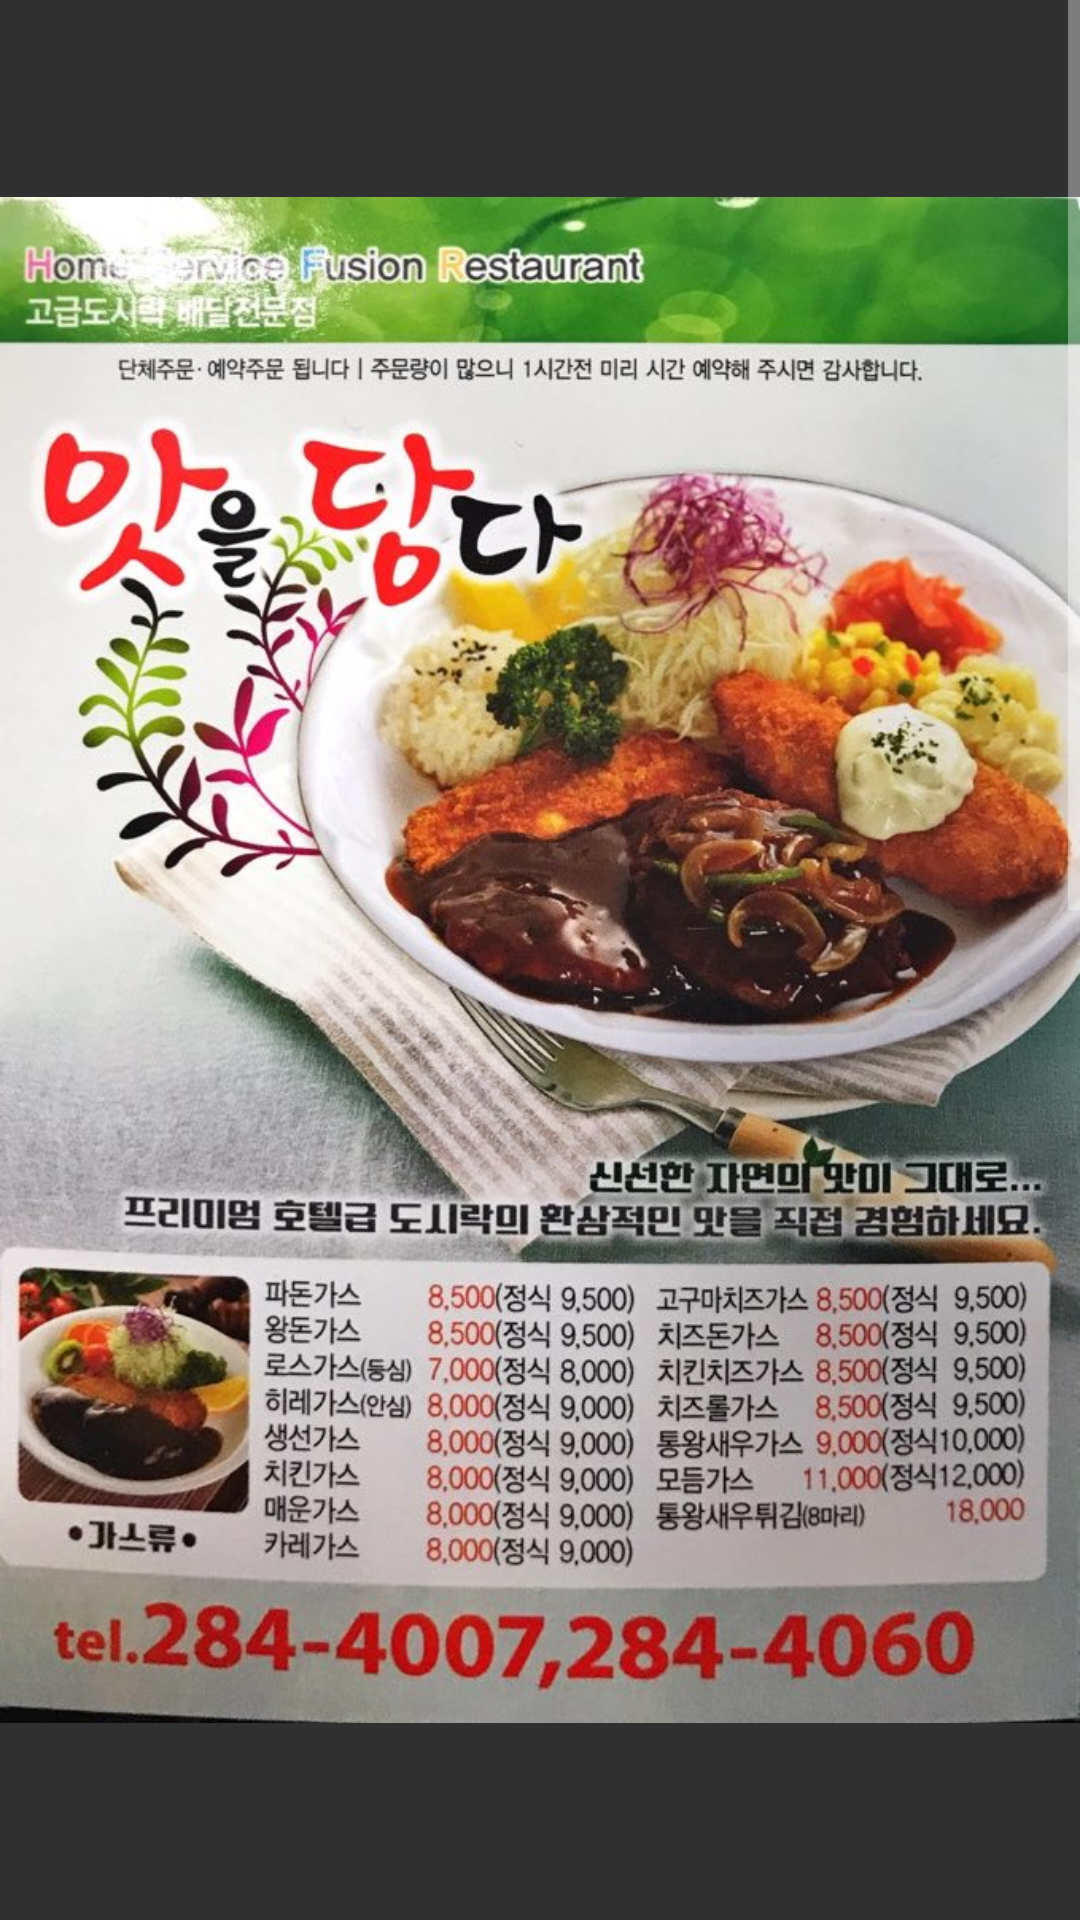

Here is an Android app screen rendered from its layout file. Give the layout XML and the strings, colors and styles it references.
<!-- AndroidManifest.xml: application theme AppTheme -->
<!-- res/layout/korean3.xml -->
<ScrollView xmlns:android="http://schemas.android.com/apk/res/android"
	android:id="@+id/imagescroll"
	android:layout_height="fill_parent"
	android:layout_width="fill_parent">

	<LinearLayout xmlns:android="http://schemas.android.com/apk/res/android"
		android:layout_width="fill_parent"
		android:layout_height="fill_parent"
		android:gravity="center"
		android:orientation="vertical">

		<ImageView
			android:id="@+id/korean3_menu"
			android:layout_width="fill_parent"
			android:layout_height="wrap_content"
			android:src="@drawable/korean3_menu"/>

		<ImageView
			android:id="@+id/korean3_menu1"
			android:layout_width="fill_parent"
			android:layout_height="wrap_content"
			android:src="@drawable/korean3_menu1"/>
		
		<Button
			android:id="@+id/korean3_call"
			android:layout_height="70dp"
			android:layout_width="70dp"
			android:background="@drawable/call"
			android:text=""/>

	</LinearLayout>
</ScrollView>
<!-- resources referenced by this layout -->
<resources>
  <!-- drawable call: png bitmap (drawable-hdpi, 39745 bytes) -->
  <!-- drawable korean3_menu: jpeg bitmap (drawable-hdpi, 172078 bytes) -->
  <!-- drawable korean3_menu1: jpeg bitmap (drawable-hdpi, 203869 bytes) -->
  <style name="AppTheme" parent="@android:Theme.Material">
  		<item name="android:colorPrimary">@color/primary</item>
  		<item name="android:colorPrimaryDark">#245432</item>
  		<item name="android:colorAccent">@color/accent</item>
  	</style>
</resources>
